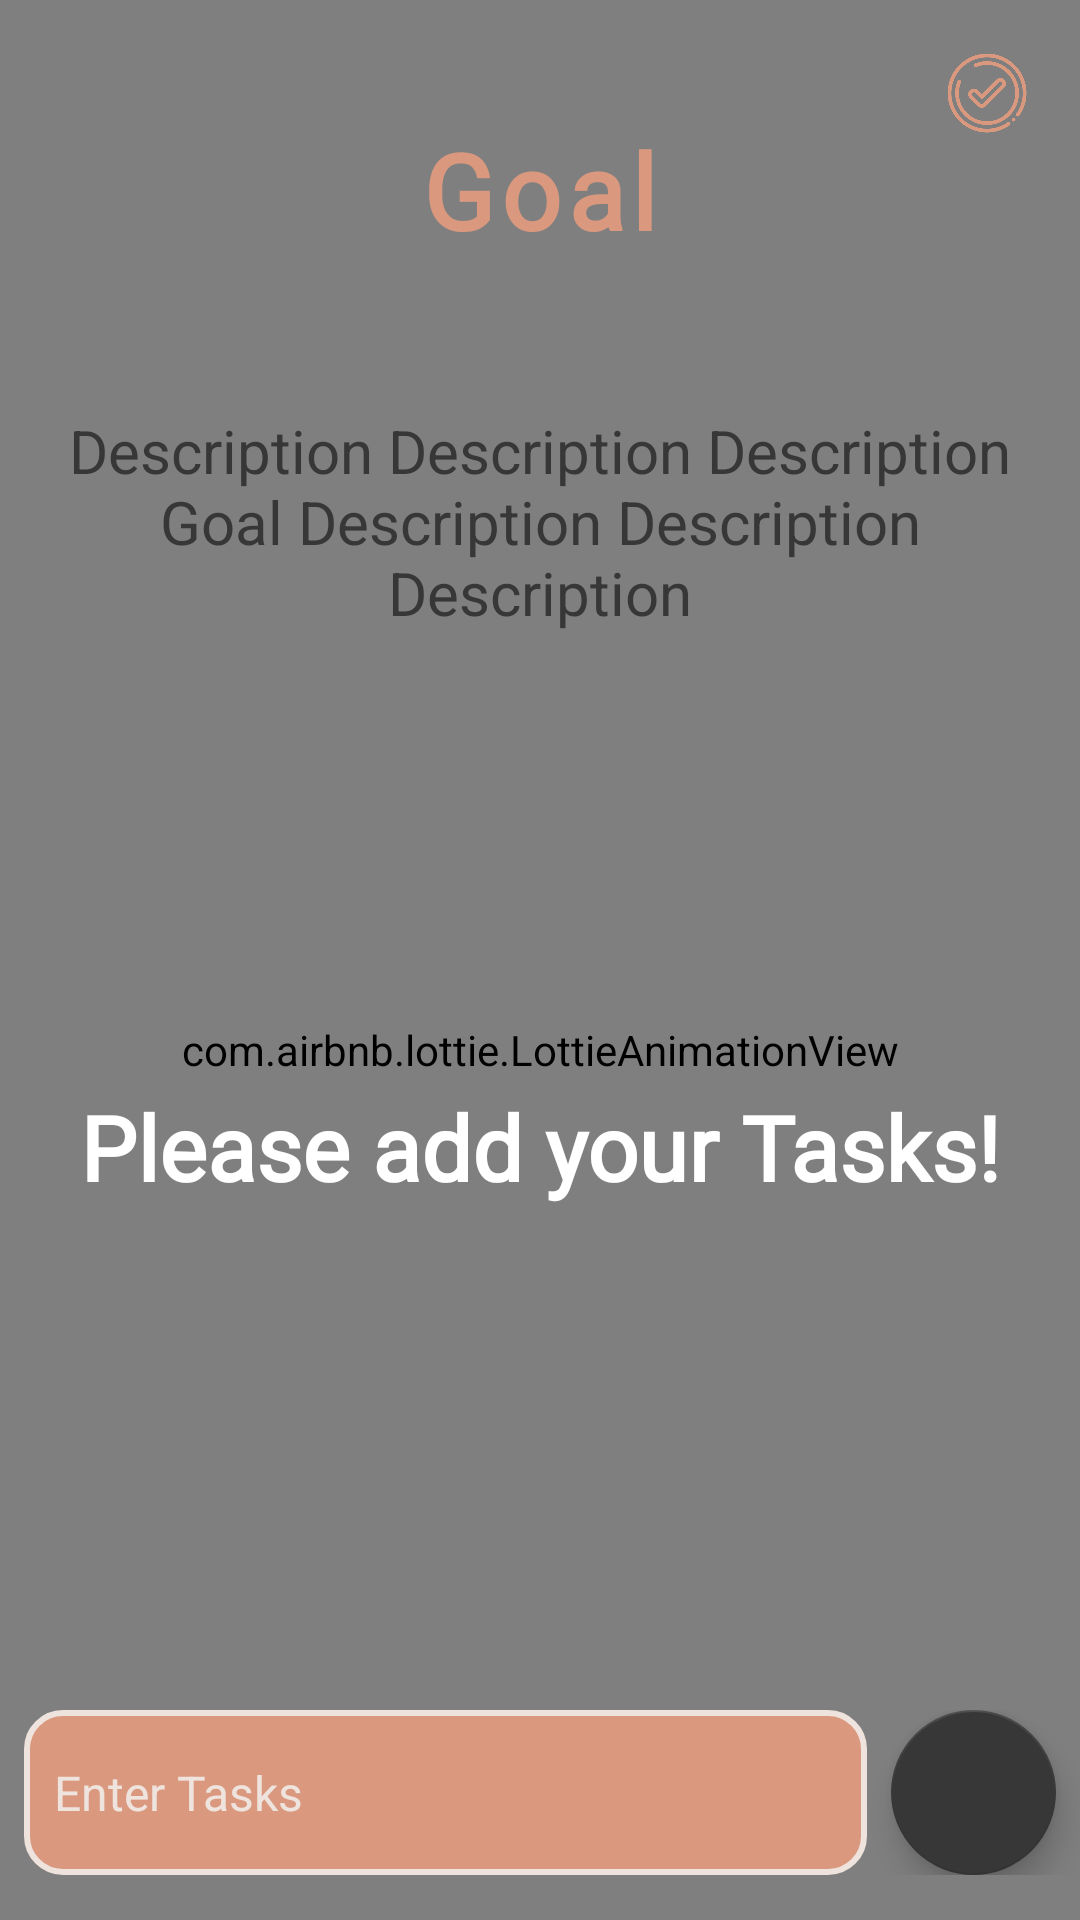

Here is an Android app screen rendered from its layout file. Give the layout XML and the strings, colors and styles it references.
<!-- AndroidManifest.xml: application theme Theme.TaskTimer_Error404 -->
<!-- res/layout/activity_goal_details_page.xml -->
<?xml version="1.0" encoding="utf-8"?>
<androidx.constraintlayout.widget.ConstraintLayout
    xmlns:android="http://schemas.android.com/apk/res/android"
    xmlns:app="http://schemas.android.com/apk/res-auto"
    xmlns:tools="http://schemas.android.com/tools"
    android:layout_width="match_parent"
    android:layout_height="match_parent"
    tools:context=".GoalDetailsPage"
    android:background="#DA997F">

    <com.airbnb.lottie.LottieAnimationView
        android:id="@+id/animationView"
        android:layout_width="match_parent"
        android:layout_height="700dp"
        app:layout_constraintEnd_toEndOf="parent"
        app:layout_constraintStart_toStartOf="parent"
        app:layout_constraintTop_toTopOf="parent"
        app:lottie_autoPlay="true"
        app:lottie_loop="true"
        app:lottie_rawRes="@raw/lf30_editor_cjzmcltv" />

    <ImageView
        android:id="@+id/taskBack"
        android:layout_width="30dp"
        android:layout_height="30dp"
        android:layout_marginStart="16dp"
        android:layout_marginTop="16dp"
        app:layout_constraintStart_toStartOf="parent"
        app:layout_constraintTop_toTopOf="parent"
        android:onClick="backButton"
        app:srcCompat="@drawable/home"
        app:tint="#DA997F" />

    <ImageView
        android:id="@+id/taskCheck"
        android:layout_width="30dp"
        android:layout_height="30dp"
        android:layout_marginTop="16dp"
        android:layout_marginEnd="16dp"
        android:onClick="completeGoal"
        app:layout_constraintEnd_toEndOf="parent"
        app:layout_constraintTop_toTopOf="parent"
        app:srcCompat="@drawable/check"
        app:tint="#DA997F" />
    <TextView
        android:id="@+id/tvGoalDetailsTitle"
        android:layout_width="wrap_content"
        android:layout_height="wrap_content"
        android:layout_marginTop="40dp"
        android:text="Goal"
        android:textSize="35dp"
        android:textColor="#DA997F"
        android:fontFamily="@font/lobster_regular"
        android:textStyle="bold"
        android:letterSpacing="0.06"
        app:layout_constraintEnd_toEndOf="parent"
        app:layout_constraintStart_toStartOf="parent"
        app:layout_constraintTop_toTopOf="parent" />

    <TextView
        android:id="@+id/tvGoalDetailsDescription"
        android:layout_width="0dp"
        android:layout_height="wrap_content"
        android:layout_marginStart="16dp"
        android:layout_marginTop="50dp"
        android:layout_marginEnd="16dp"
        android:text="Description Description Description Goal Description Description Description"
        android:textAlignment="center"
        android:textColor="#373737"
        android:visibility="visible"
        android:textSize="20dp"
        app:layout_constraintEnd_toEndOf="parent"
        app:layout_constraintStart_toStartOf="parent"
        app:layout_constraintTop_toBottomOf="@+id/tvGoalDetailsTitle" />


    <LinearLayout
        android:id="@+id/llNoTask"
        android:layout_width="match_parent"
        android:layout_height="345dp"
        android:layout_marginStart="8dp"
        android:layout_marginEnd="8dp"
        android:layout_marginBottom="24dp"
        android:gravity="center"
        android:orientation="vertical"
        android:visibility="visible"
        app:layout_constraintBottom_toTopOf="@+id/llGoalDetailsAddTask"
        app:layout_constraintEnd_toEndOf="parent"
        app:layout_constraintHorizontal_bias="0.0"
        app:layout_constraintStart_toStartOf="parent"
        app:layout_constraintTop_toBottomOf="@+id/tvGoalDetailsDescription"
        app:layout_constraintVertical_bias="0.16">







        <TextView
            android:id="@+id/textView"
            android:layout_width="match_parent"
            android:layout_height="wrap_content"
            android:fontFamily="@font/lobster_regular"
            android:text="Please add your Tasks!"
            android:textAlignment="center"
            android:textColor="@color/white"
            android:textSize="30dp"
            android:textStyle="bold" />
    </LinearLayout>

    <androidx.recyclerview.widget.RecyclerView
        android:id="@+id/rvGoalDetailsTasks"
        android:layout_width="0dp"
        android:layout_height="0dp"
        android:layout_marginStart="8dp"
        android:layout_marginTop="16dp"
        android:layout_marginEnd="8dp"
        android:layout_marginBottom="8dp"
        app:layout_constraintBottom_toTopOf="@+id/llGoalDetailsAddTask"
        app:layout_constraintEnd_toEndOf="parent"
        app:layout_constraintStart_toStartOf="parent"
        app:layout_constraintTop_toBottomOf="@+id/tvGoalDetailsDescription">

    </androidx.recyclerview.widget.RecyclerView>

    <LinearLayout
        android:id="@+id/llGoalDetailsAddTask"
        android:layout_width="match_parent"
        android:layout_height="wrap_content"
        android:layout_marginBottom="15dp"
        android:orientation="horizontal"
        android:gravity="center"
        app:layout_constraintBottom_toBottomOf="parent"
        app:layout_constraintEnd_toEndOf="parent"
        app:layout_constraintStart_toStartOf="parent">

        <EditText
            android:id="@+id/etGoalDetailsAddTask"
            android:layout_width="match_parent"
            android:layout_height="55dp"
            android:layout_marginStart="8dp"
            android:layout_marginEnd="8dp"
            android:layout_weight="1"
            android:background="@drawable/edit_text_style"
            android:ems="10"
            android:textColorHint="#EFE3DE"
            android:textSize="16dp"
            android:hint="Enter Tasks"
            android:inputType="textPersonName"
            android:paddingStart="10dp" />

        <com.google.android.material.floatingactionbutton.FloatingActionButton
            android:id="@+id/buttonGoalDetailsAddTask"
            android:layout_width="wrap_content"
            android:layout_height="wrap_content"
            android:layout_marginEnd="8dp"
            android:clickable="true"
            android:onClick="addNewTask"
            android:scaleType="center"
            app:fabCustomSize="55dp"
            app:maxImageSize="35dp"
            app:srcCompat="@drawable/add"
            app:tint="#DA997F" />
    </LinearLayout>

</androidx.constraintlayout.widget.ConstraintLayout>
<!-- resources referenced by this layout -->
<resources>
  <color name="white">#FFFFFFFF</color>
  <!-- drawable check: png bitmap (drawable, 17732 bytes) -->
  <!-- drawable delete: png bitmap (drawable-v24, 32571 bytes) -->
  <!-- drawable edit_text_style (drawable) -->
  <?xml version="1.0" encoding="utf-8"?>
  <selector xmlns:android="http://schemas.android.com/apk/res/android">
  <item>
      <shape>
          <solid android:color="#DA997F"></solid>
          <corners android:radius="12dp"></corners>
          <stroke android:color="#EFE3DE" android:width="2dp"></stroke>
      </shape>
  </item>
  </selector>
  <style name="Theme.TaskTimer_Error404" parent="Theme.MaterialComponents.DayNight.NoActionBar">
          
          <item name="colorPrimary">@color/purple_500</item>
          <item name="colorPrimaryVariant">@color/purple_700</item>
          <item name="colorOnPrimary">@color/white</item>
          
          <item name="colorSecondary">@color/purple_700</item>
          <item name="colorSecondaryVariant">@color/teal_700</item>
          <item name="colorOnSecondary">@color/black</item>
          
          <item name="android:statusBarColor" tools:targetApi="l">?attr/colorPrimaryVariant</item>
          
  
      </style>
  <color name="purple_500">#FF6200EE</color>
  <color name="purple_700">#373737</color>
  <color name="teal_700">#FF018786</color>
  <color name="black">#FF000000</color>
</resources>
